Run: headless pygame with SDL's dummy video driver; simulated clock (each Clock.tick advances the game by its frame time, no real sleeping); random seed 0; keys injected as events and as key.get_pressed() state; mouse plan: one left click at the window centre at the start of phase 2, then a move to the lower-right quarter at the start of phase 3.
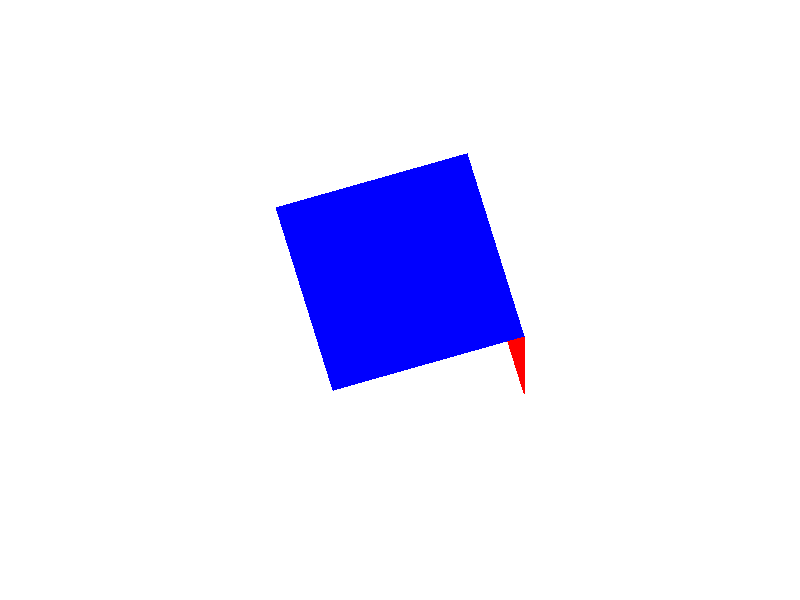
Frame 1 of 4 · flips 1–60 · no input
Frame 2 of 4 · flips 61–180 · clicked the window centre · tapped SPACE, RETURN · held RIGHT (→), D · screen unchanged from frame 1, image omitted
Frame 3 of 4 · flips 181–300 · moved the mouse to the lower-right quarter · held DOWN (↓), S · screen unchanged from frame 2, image omitted
Frame 4 of 4 · flips 301–420 · held LEFT (←), A, UP (↑), W · screen unchanged from frame 3, image omitted

The pygame program that drew these frames:

import pygame
from pygame.locals import *

pygame.init()

window = pygame.display.set_mode((800, 600))

window.fill((255, 255, 255))


clock = pygame.time.Clock()
while True:

    string = "%s, %s" % (str(pygame.mouse.get_pos()[0]), str(pygame.mouse.get_pos()[1]))

    pygame.display.set_caption(string)

    clock.tick(60)

    for event in pygame.event.get():
        if event.type == pygame.QUIT:
            pygame.quit()
            exit()
        if event.type == pygame.KEYDOWN:
            if event.key == pygame.K_ESCAPE:
                pygame.quit()
                exit()

    pygame.draw.polygon(window, (255, 0, 0), [[524, 336], [524, 393], [467, 210], [467, 153]])
    pygame.draw.polygon(window, (0, 0, 255), [[276, 207], [333, 390], [524, 336], [467, 153]])

    pygame.display.update()
